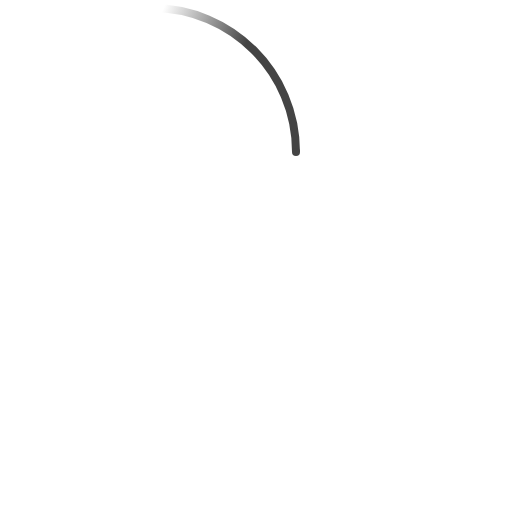
t = 0.00 s
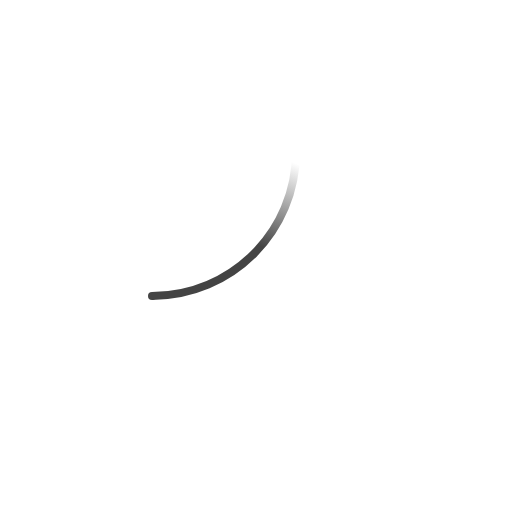
t = 0.23 s
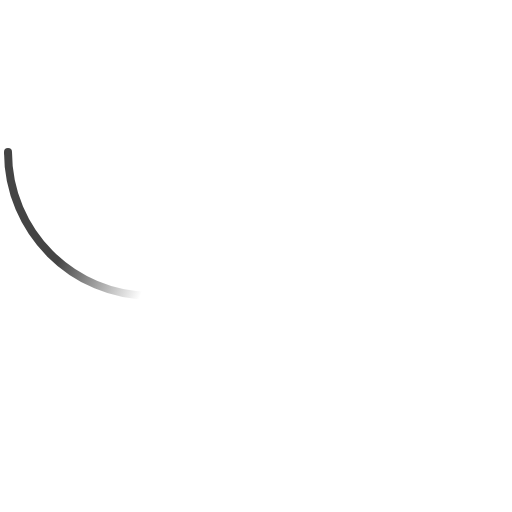
t = 0.45 s
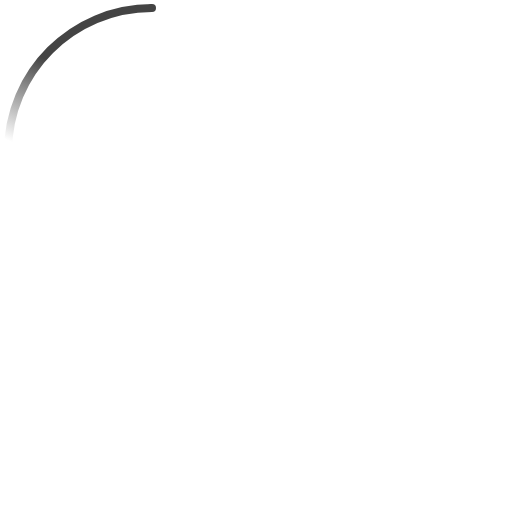
t = 0.68 s

The animated SVG that drew these frames (rendered in a browser with its animation timeline set to each time). Animation: 2 SMIL elements (animateTransform=2); one cycle of 0.90 s, repeats indefinitely.

<!-- By Sam Herbert (@sherb), for everyone. More @ http://goo.gl/7AJzbL -->
<svg width="120" height="120" fill="#444" viewBox="0 0 64 64" xmlns="http://www.w3.org/2000/svg">
  <defs>
    <linearGradient x1="8.042%" y1="0%" x2="65.682%" y2="23.865%" id="a">
      <stop stop-color="#444" stop-opacity="0" offset="0%"/>
      <stop stop-color="#444" stop-opacity=".631" offset="63.146%"/>
      <stop stop-color="#444" offset="100%"/>
    </linearGradient>
  </defs>
  <g fill="none" fill-rule="evenodd">
    <g transform="translate(1 1)">
      <path d="M36 18c0-9.94-8.06-18-18-18" id="Oval-2" stroke="url(#a)" stroke-width="1">
        <animateTransform
            attributeName="transform"
            type="rotate"
            from="0 18 18"
            to="360 18 18"
            dur="0.9s"
            repeatCount="indefinite" />
      </path>
      <circle fill="#444" cx="36" cy="18" r="0.5">
        <animateTransform
            attributeName="transform"
            type="rotate"
            from="0 18 18"
            to="360 18 18"
            dur="0.9s"
            repeatCount="indefinite" />
      </circle>
    </g>
  </g>
</svg>
